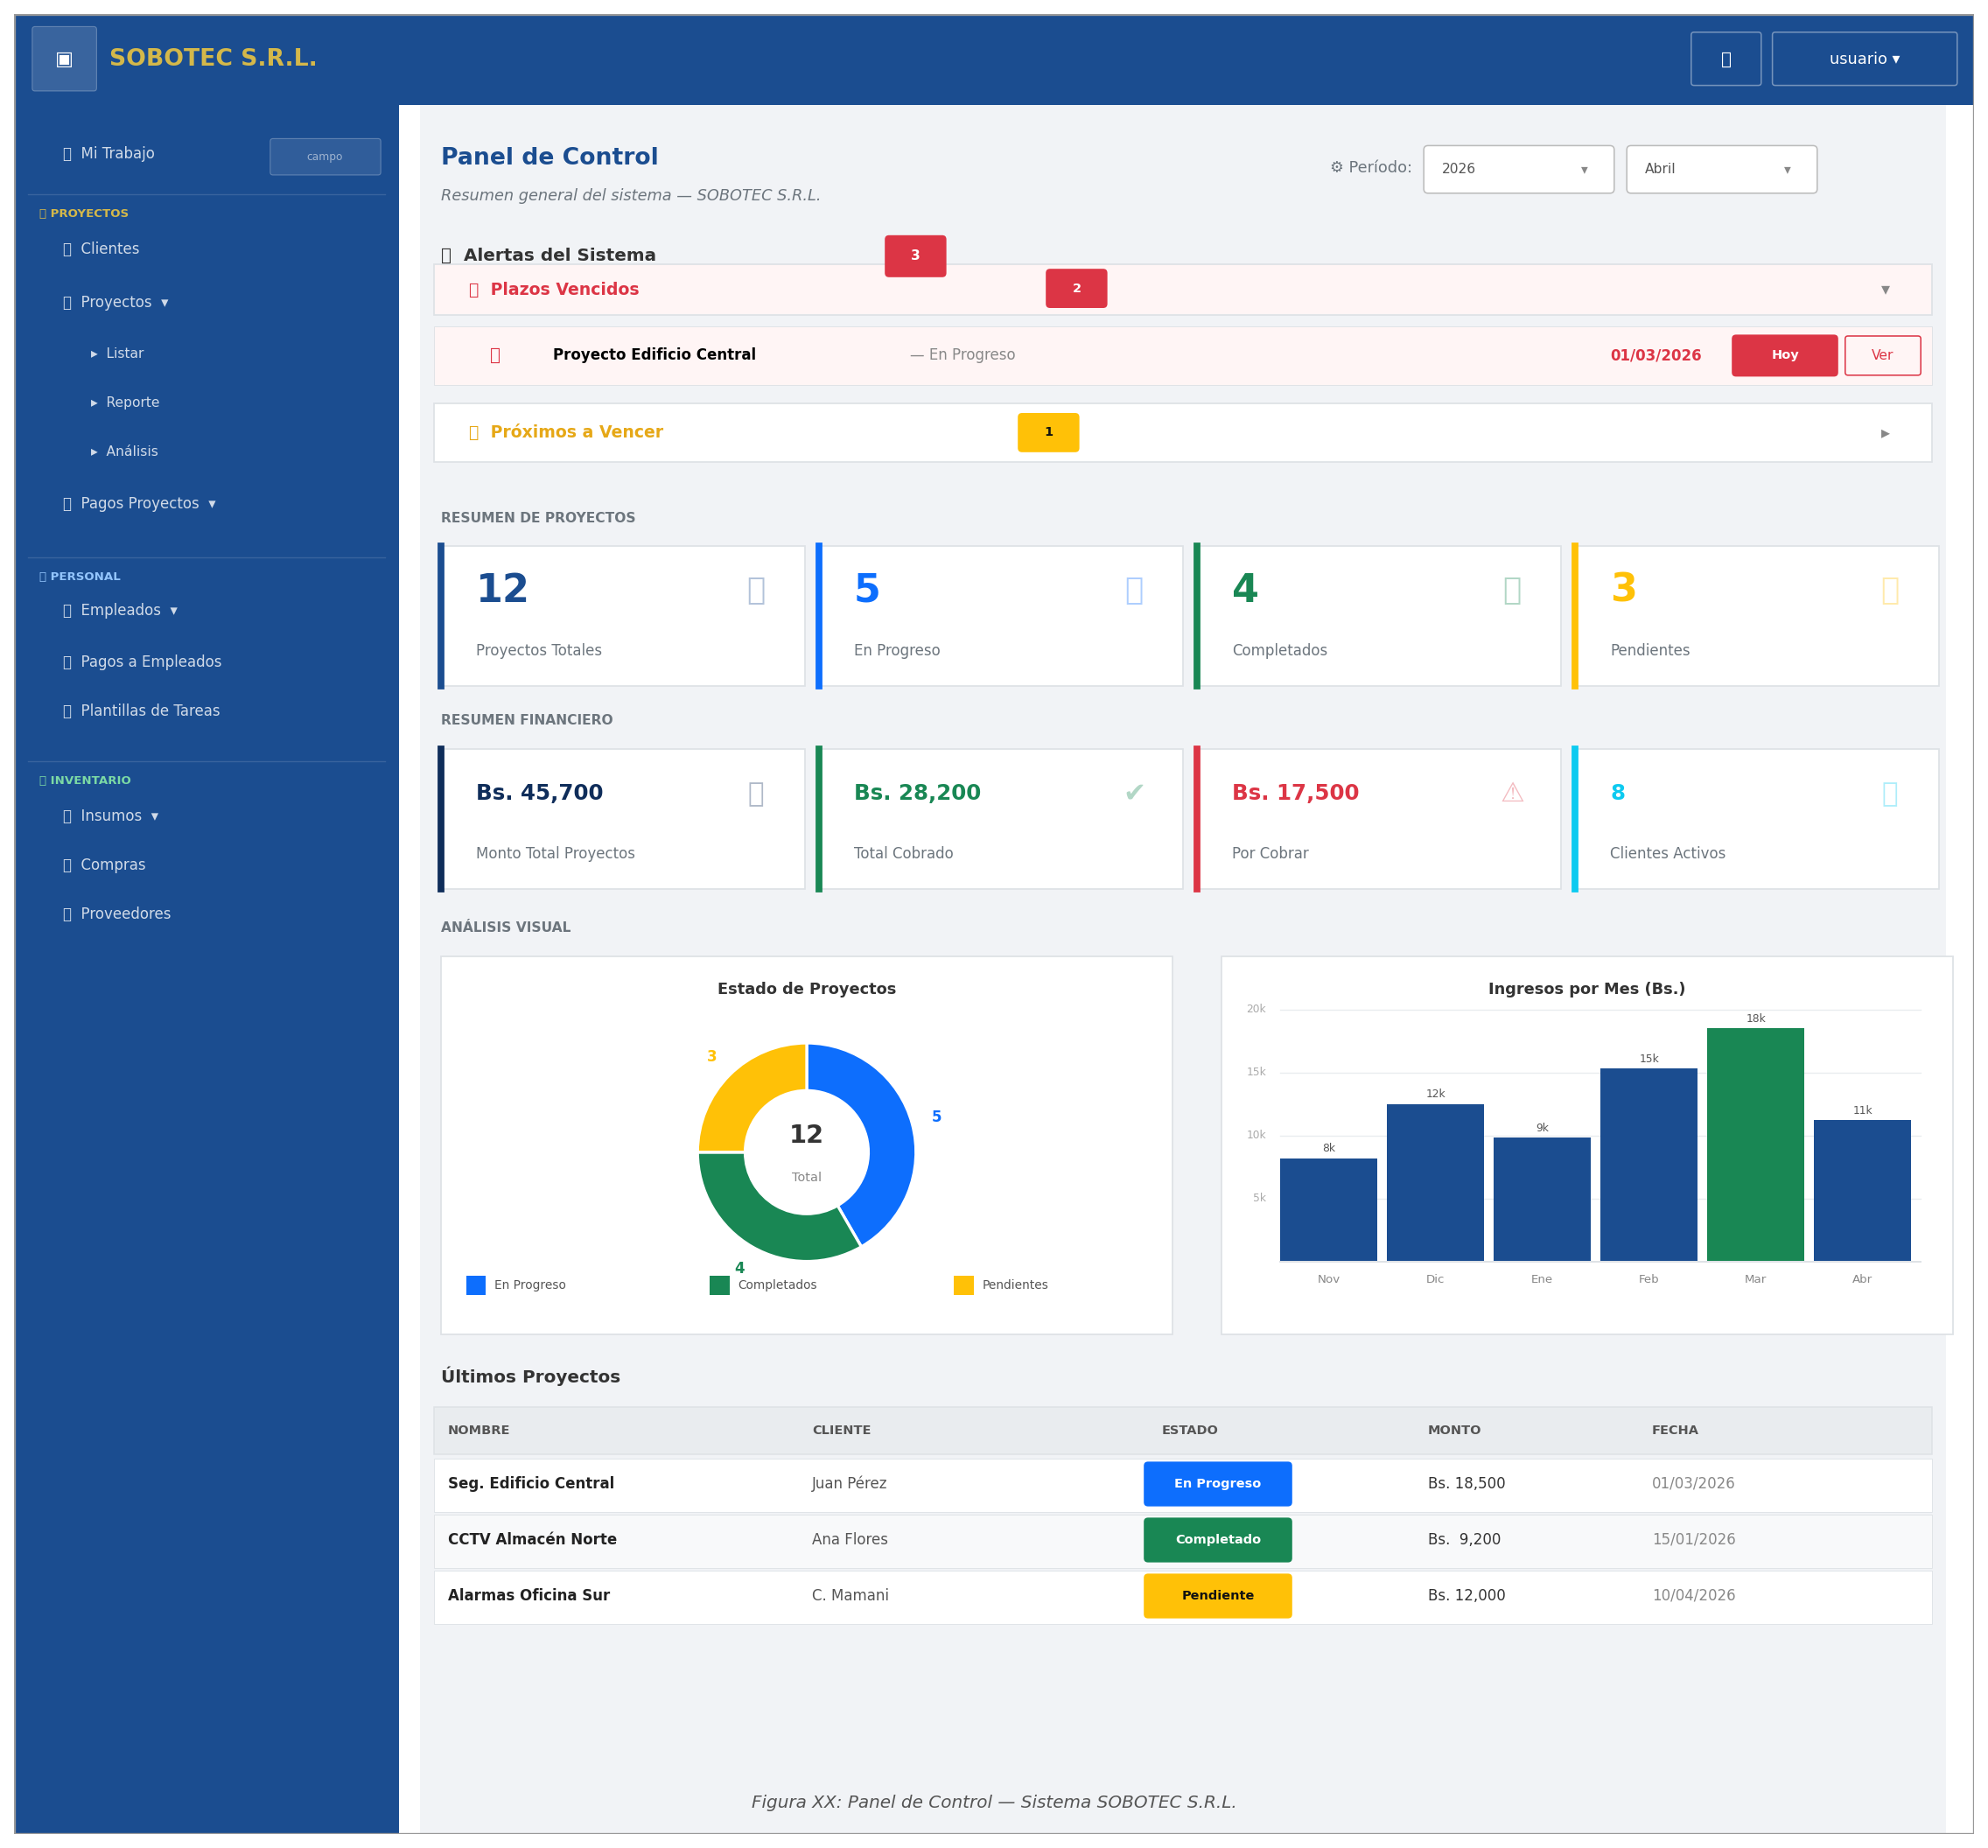

Reproduce this figure in Python.
"""Wireframe 02 — Dashboard / Panel de Control (home.html)"""
import sys, math
sys.path.insert(0, 'wireframes')
from helpers import *

W, H = 14, 13
fig, ax = new_fig(W, H)
y0  = draw_navbar(ax, W, H)
MX  = draw_sidebar(ax, H, active='dashboard')
MW  = W - MX - 0.2
rect(ax, MX, 0, MW, y0, fc=BG, ec='none', lw=0)

# ── Encabezado ────────────────────────────────────────────────────────────────
t(ax, MX+0.15, y0-0.38, 'Panel de Control', size=12, bold=True, color=AZUL)
t(ax, MX+0.15, y0-0.65, 'Resumen general del sistema — SOBOTEC S.R.L.',
  size=8, color='#6c757d', italic=True)

# Filtro año/mes (derecha)
t(ax, W-4.6, y0-0.45, '⚙ Período:', size=8, color='#6c757d')
input_field(ax, W-3.9, y0-0.60, 1.3, 0.28, select=True, value='2026')
input_field(ax, W-2.45, y0-0.60, 1.3, 0.28, select=True, value='Abril')

# ── Alertas accordion ─────────────────────────────────────────────────────────
# Fila de título con badge separado
t(ax, MX+0.15, y0-1.08, '🔔  Alertas del Sistema', size=9, bold=True, color='#333')
badge(ax, MX+3.35, y0-1.20, 0.38, 0.24, '3', fc='#dc3545', size=7)

# Accordion: Plazos Vencidos (expandido)
rect(ax, MX+0.1, y0-1.50, MW-0.2, 0.36, fc='#fff5f5', ec='#dee2e6', lw=0.8)
t(ax, MX+0.35, y0-1.32, '📅  Plazos Vencidos', size=8.5, bold=True, color='#dc3545')
badge(ax, MX+4.5, y0-1.42, 0.38, 0.22, '2', fc='#dc3545', size=6.5)
t(ax, MW+MX-0.4, y0-1.32, '▾', size=9, ha='right', color='#888')

# Fila alerta 1
rect(ax, MX+0.1, y0-2.00, MW-0.2, 0.42, fc='#fff5f5', ec='#dee2e6', lw=0.4)
t(ax, MX+0.50, y0-1.79, '📅', size=9, color='#dc3545')
t(ax, MX+0.95, y0-1.79, 'Proyecto Edificio Central', size=7.5, bold=True)
t(ax, MX+3.50, y0-1.79, '— En Progreso', size=7.5, color='#888')
t(ax, MW+MX-2.4, y0-1.79, '01/03/2026', size=7.5, color='#dc3545', bold=True)
badge(ax, MW+MX-1.5, y0-1.91, 0.70, 0.24, 'Hoy', fc='#dc3545', size=6.5)
rounded(ax, MW+MX-0.70, y0-1.91, 0.50, 0.24, fc='none', ec='#dc3545', lw=0.7, pad=0.02)
t(ax, MW+MX-0.45, y0-1.79, 'Ver', size=7, ha='center', color='#dc3545')

# Accordion: Próximos a Vencer (colapsado)  — espacio extra arriba
rect(ax, MX+0.1, y0-2.55, MW-0.2, 0.42, fc='white', ec='#dee2e6', lw=0.8)
t(ax, MX+0.35, y0-2.34, '⏳  Próximos a Vencer', size=8.5, bold=True, color='#e6a817')
badge(ax, MX+4.30, y0-2.45, 0.38, 0.22, '1', fc='#ffc107', tc='#111', size=6.5)
t(ax, MW+MX-0.4, y0-2.34, '▸', size=9, ha='right', color='#888')

# ── KPI Cards — Proyectos ──────────────────────────────────────────────────────
t(ax, MX+0.15, y0-2.95, 'RESUMEN DE PROYECTOS', size=7, bold=True, color='#6c757d')

kpis = [
    ('12',  'Proyectos Totales', '#1B4D90', '📁'),
    ('5',   'En Progreso',       '#0d6efd', '🔄'),
    ('4',   'Completados',       '#198754', '✅'),
    ('3',   'Pendientes',        '#ffc107', '⏳'),
]
kw = (MW - 0.50) / 4
for i, (val, lbl, color, icon) in enumerate(kpis):
    kx = MX + 0.15 + i * (kw + 0.10)
    rect(ax, kx, y0-4.15, kw, 1.0, fc='white', ec='#dee2e6', lw=0.8)
    ax.plot([kx, kx], [y0-4.15, y0-3.15], color=color, linewidth=3.5, zorder=5)
    t(ax, kx+0.25, y0-3.47, val,  size=20, bold=True, color=color)
    t(ax, kx+0.25, y0-3.90, lbl,  size=7.5, color='#6c757d')
    t(ax, kx+kw-0.35, y0-3.47, icon, size=16, ha='center', color=color+'55')

# ── KPI Cards — Financiero ────────────────────────────────────────────────────
t(ax, MX+0.15, y0-4.40, 'RESUMEN FINANCIERO', size=7, bold=True, color='#6c757d')

kpis2 = [
    ('Bs. 45,700', 'Monto Total Proyectos', '#0F2D5A', '💰'),
    ('Bs. 28,200', 'Total Cobrado',         '#198754', '✔'),
    ('Bs. 17,500', 'Por Cobrar',            '#dc3545', '⚠'),
    ('8',          'Clientes Activos',      '#0dcaf0', '👥'),
]
for i, (val, lbl, color, icon) in enumerate(kpis2):
    kx = MX + 0.15 + i * (kw + 0.10)
    rect(ax, kx, y0-5.60, kw, 1.0, fc='white', ec='#dee2e6', lw=0.8)
    ax.plot([kx, kx], [y0-5.60, y0-4.60], color=color, linewidth=3.5, zorder=5)
    t(ax, kx+0.25, y0-4.92, val,  size=11, bold=True, color=color)
    t(ax, kx+0.25, y0-5.35, lbl,  size=7.5, color='#6c757d')
    t(ax, kx+kw-0.35, y0-4.92, icon, size=14, ha='center', color=color+'55')

# ── Gráficos ──────────────────────────────────────────────────────────────────
t(ax, MX+0.15, y0-5.88, 'ANÁLISIS VISUAL', size=7, bold=True, color='#6c757d')

CHART_Y_TOP = y0 - 6.08
CHART_H     = 2.70
CHART_W     = (MW - 0.45) / 2

# ── Gráfico 1: Donut — Estado de Proyectos ───────────────────────────────────
cx1 = MX + 0.15
rect(ax, cx1, CHART_Y_TOP - CHART_H, CHART_W, CHART_H,
     fc='white', ec='#dee2e6', lw=0.8)
t(ax, cx1 + CHART_W/2, CHART_Y_TOP - 0.24,
  'Estado de Proyectos', size=8, bold=True, ha='center', color='#333')

center_x = cx1 + CHART_W / 2
center_y = CHART_Y_TOP - CHART_H / 2 - 0.05
R_OUT, R_IN = 0.78, 0.44

states = [
    ('En Progreso', 5 / 12, '#0d6efd'),
    ('Completados', 4 / 12, '#198754'),
    ('Pendientes',  3 / 12, '#ffc107'),
]
start_ang = 90
for label, frac, color in states:
    end_ang = start_ang - frac * 360
    w = patches.Wedge(
        (center_x, center_y), R_OUT, end_ang, start_ang,
        width=R_OUT - R_IN,
        facecolor=color, edgecolor='white', linewidth=1.5, zorder=4
    )
    ax.add_patch(w)
    mid_ang = (start_ang + end_ang) / 2
    lx = center_x + (R_OUT + 0.18) * math.cos(math.radians(mid_ang))
    ly = center_y + (R_OUT + 0.18) * math.sin(math.radians(mid_ang))
    t(ax, lx, ly, f'{int(frac * 12)}', size=7.5, bold=True,
      ha='center', color=color)
    start_ang = end_ang

# Texto central del donut
t(ax, center_x, center_y + 0.12, '12',    size=13, bold=True, ha='center', color='#333')
t(ax, center_x, center_y - 0.18, 'Total', size=6.5, ha='center', color='#888')

# Leyenda del donut
leg_y = CHART_Y_TOP - CHART_H + 0.35
for j, (label, _, color) in enumerate(states):
    lx_leg = cx1 + 0.18 + j * (CHART_W / 3)
    rect(ax, lx_leg, leg_y - 0.07, 0.14, 0.14, fc=color, ec='none', lw=0)
    t(ax, lx_leg + 0.20, leg_y, label, size=6.2, color='#555')

# ── Gráfico 2: Barras — Ingresos por Mes ─────────────────────────────────────
cx2 = MX + 0.15 + CHART_W + 0.35
rect(ax, cx2, CHART_Y_TOP - CHART_H, CHART_W, CHART_H,
     fc='white', ec='#dee2e6', lw=0.8)
t(ax, cx2 + CHART_W/2, CHART_Y_TOP - 0.24,
  'Ingresos por Mes (Bs.)', size=8, bold=True, ha='center', color='#333')

bar_data  = [('Nov', 8200), ('Dic', 12500), ('Ene', 9800),
             ('Feb', 15300), ('Mar', 18500), ('Abr', 11200)]
BAX  = cx2 + 0.42            # x inicio área de barras
BAY  = CHART_Y_TOP - CHART_H + 0.52   # y base
BAW  = CHART_W - 0.65        # ancho total área
BAH  = CHART_H - 0.90        # alto total área
MVAL = 20000
bw   = BAW / len(bar_data) - 0.07

# Líneas de grilla horizontales
for g in [0.25, 0.5, 0.75, 1.0]:
    gy = BAY + g * BAH
    ax.plot([BAX, BAX + BAW], [gy, gy],
            color='#e9ecef', linewidth=0.6, zorder=2)
    t(ax, BAX - 0.10, gy, f'{int(g * MVAL / 1000)}k',
      size=5.5, ha='right', color='#aaa')

# Barras
for j, (month, val) in enumerate(bar_data):
    bx = BAX + j * (bw + 0.07)
    bh = (val / MVAL) * BAH
    col = '#198754' if month == 'Mar' else AZUL
    rect(ax, bx, BAY, bw, bh, fc=col, ec='none', lw=0, z=3)
    t(ax, bx + bw/2, BAY - 0.13, month,
      size=6.0, ha='center', color='#888')
    t(ax, bx + bw/2, BAY + bh + 0.07, f'{val // 1000}k',
      size=5.5, ha='center', color='#555')

# Línea base
ax.plot([BAX, BAX + BAW], [BAY, BAY],
        color='#dee2e6', linewidth=0.9, zorder=3)

# ── Últimos Proyectos ─────────────────────────────────────────────────────────
PROJ_LABEL_Y = CHART_Y_TOP - CHART_H - 0.30
t(ax, MX+0.15, PROJ_LABEL_Y, 'Últimos Proyectos', size=9, bold=True, color='#333')

HDR_Y = PROJ_LABEL_Y - 0.42
rect(ax, MX+0.1, HDR_Y - 0.14, MW-0.2, 0.34, fc='#e9ecef', ec='#dee2e6', lw=0.7)
for lbl, cx in [('Nombre', 0.20), ('Cliente', 2.80), ('Estado', 5.30),
                ('Monto', 7.20), ('Fecha', 8.80)]:
    t(ax, MX+cx, HDR_Y + 0.03, lbl.upper(), size=6.5, bold=True, color='#555')

filas = [
    ('Seg. Edificio Central', 'Juan Pérez', 'En Progreso', '#0d6efd', 'Bs. 18,500', '01/03/2026'),
    ('CCTV Almacén Norte',    'Ana Flores', 'Completado',  '#198754', 'Bs.  9,200', '15/01/2026'),
    ('Alarmas Oficina Sur',   'C. Mamani',  'Pendiente',   '#ffc107', 'Bs. 12,000', '10/04/2026'),
]
for i, (nom, cli, est, ec, monto, fecha) in enumerate(filas):
    yr = HDR_Y - 0.35 - i * 0.40
    fc_r = 'white' if i % 2 == 0 else '#f8f9fa'
    rect(ax, MX+0.1, yr - 0.20, MW-0.2, 0.38, fc=fc_r, ec='#dee2e6', lw=0.4)
    t(ax, MX+0.20, yr, nom,   size=7.5, bold=True, color='#222')
    t(ax, MX+2.80, yr, cli,   size=7.5, color='#555')
    badge(ax, MX+5.20, yr-0.13, 1.0, 0.26, est,
          fc=ec, tc='white' if est != 'Pendiente' else '#111', size=6.5)
    t(ax, MX+7.20, yr, monto, size=7.5, color='#333')
    t(ax, MX+8.80, yr, fecha, size=7.5, color='#888')

draw_caption(ax, 'Figura XX: Panel de Control — Sistema SOBOTEC S.R.L.', W=W, H=H)
save(fig, 'wf_02_dashboard.png')
